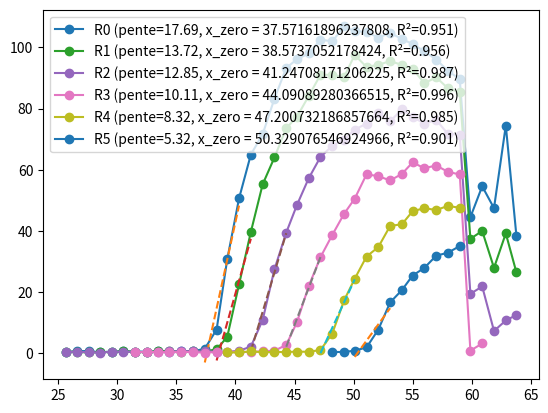
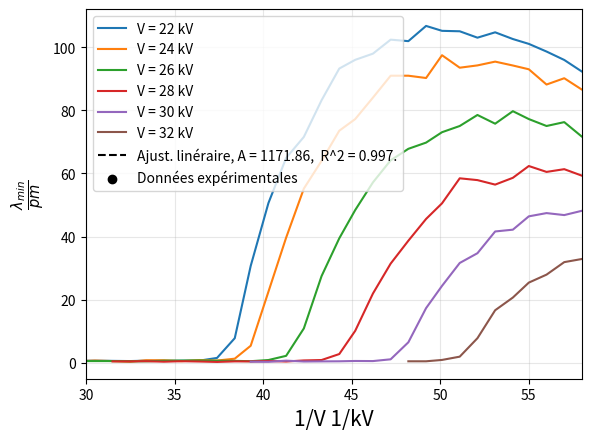

The script that saved these images, in order:
import numpy as np
import matplotlib.pyplot as plt
from scipy.stats import linregress


n_lambda = np.array([
25.6, 26.6, 27.6, 28.5, 29.5, 30.5, 31.5, 32.5, 33.4, 34.4,
35.4, 36.4, 37.4, 38.4, 39.3, 40.3, 41.3, 42.3, 43.3, 44.3,
45.2, 46.2, 47.2, 48.2, 49.2, 50.1, 51.1, 52.1, 53.1, 54.1,
55.0, 56.0, 57.0, 58.0, 59.0, 59.9, 60.9, 61.9, 62.9, 63.8
])

R0 = np.array([0.33,0.67,0.70,0.30,0.53,0.60,0.53,0.47,0.60,0.53,
               0.57,0.60,1.47,7.73,30.67,50.60,64.93,71.60,83.23,93.30,
               96.07,98.03,102.47,102.00,106.83,105.27,105.13,103.10,104.80,102.67,
               101.13,98.70,96.03,92.33,89.57,44.47,54.57,47.43,74.43,38.33])

R1 = np.array([0.53,0.43,0.23,0.37,0.40,0.63,0.47,0.27,0.73,0.73,
               0.43,0.80,0.63,1.23,5.33,22.47,39.63,55.20,64.00,73.57,
               77.27,84.07,91.03,91.03,90.30,97.53,93.57,94.30,95.50,94.27,
               93.07,88.23,90.23,86.60,85.33,37.40,39.97,27.90,39.17,26.40])

R2 = np.array([0.50,0.40,0.37,0.20,0.47,0.47,0.47,0.40,0.40,0.57,
               0.63,0.67,0.57,0.53,0.43,0.80,2.13,10.83,27.43,39.43,
               48.40,57.17,64.17,67.83,69.80,73.10,75.07,78.57,75.80,79.77,
               77.27,75.07,76.30,71.67,71.50,19.40,21.83,7.27,10.70,12.50])

R3 = np.array([np.nan, np.nan, np.nan, np.nan, np.nan, np.nan, 0.37,0.37,0.43,0.27,
               0.43,0.33,0.20,0.37,0.37,0.50,0.33,0.67,0.80,2.70,
               10.07,21.90,31.40,38.67,45.57,50.53,58.47,57.90,56.47,58.63,
               62.37,60.50,61.37,59.30,58.43,0.83,3.17,np.nan,np.nan,np.nan])

R4 = np.array([np.nan, np.nan, np.nan, np.nan, np.nan, np.nan, np.nan,np.nan,np.nan,np.nan,
               np.nan,np.nan,np.nan,np.nan,0.27,0.23,0.60,0.33,0.37,0.40,
               0.50,0.47,1.03,6.43,17.27,24.33,31.60,34.70,41.60,42.17,
               46.40,47.43,46.80,48.17,47.53,np.nan,np.nan,np.nan,np.nan,np.nan])

R5 = np.array([np.nan, np.nan, np.nan, np.nan, np.nan, np.nan, np.nan,np.nan,np.nan,np.nan,
               np.nan,np.nan,np.nan,np.nan,np.nan,np.nan,np.nan,np.nan,np.nan,np.nan,
               np.nan,np.nan,np.nan,0.40,0.40,0.83,1.87,7.73,16.60,20.63,
               25.37,27.90,31.87,32.87,35.03,np.nan,np.nan,np.nan,np.nan,np.nan])

labels = ["V = 22 kV", "V = 24 kV", "V = 26 kV", "V = 28 kV", "V = 30 kV", "V = 32 kV", "V = 34 kV", "V = 35 kV"]


def fit_pente(x, y, fraction = 0.03):

    mask = ~np.isnan(y)
    x, y = x[mask], y[mask]
    if len(x) < 5:
        return np.nan, np.nan, np.nan, (x, y)

    # Dérivée locale
    dy = np.gradient(y, x)
    idx_max = np.argmax(dy)

    # Taille de la fenêtre en points (entier)
    n = len(x)
    window = int(fraction * n)
    if window < 2:
        window = 2

    i1, i2 = max(0, idx_max - window), min(n, idx_max + window)

    # Régression linéaire sur la zone abrupte
    slope, intercept, r, p, err = linregress(x[i1:i2], y[i1:i2])
    x_zero = -intercept / slope if slope != 0 else np.nan

    return slope, intercept, r, x_zero, err, (x[i1:i2], y[i1:i2])


R = [R0, R1, R2, R3, R4, R5]
lambdas = []
voltage = [22, 24,26, 28, 30, 32]

for i, Ri in enumerate(R):
    slope, intercept, r, x_zero, err, (xf, yf) = fit_pente(n_lambda, Ri)
    print(err)
    label_fit = f"R{i} (pente={slope:.2f}, x_zero = {x_zero}, R²={r**2:.3f})"
    lambdas.append(x_zero)

    plt.plot(n_lambda, Ri, 'o-', label=label_fit)
    plt.plot(xf, intercept + slope*xf, '--')
    plt.legend()









fig, ax = plt.subplots()

ax.plot(n_lambda, R0, label = labels[0])
ax.plot(n_lambda, R1, label = labels[1])
ax.plot(n_lambda, R2, label = labels[2])
ax.plot(n_lambda, R3, label = labels[3])
ax.plot(n_lambda, R4, label = labels[4])
ax.plot(n_lambda, R5, label= labels[5])

ax.set_xlim(30,58)
ax.set_xlabel(r"$\frac{n\lambda}{pm}$",fontsize=15)
ax.set_ylabel(r"$\frac{R}{1/s}$",fontsize=15)
ax.grid(alpha = 0.3)
plt.legend()

plt.show()

lambdas_2 = [37.97, 39.57, 42.25, 44.59, 47.20, 49.33]
result = linregress(voltage, lambdas_2)

lambdas_fit = result.intercept + result.slope * (np.array(voltage))

residuals = lambdas_2 - lambdas_fit
sigma2 = np.sum(residuals**2) / (len(voltage) - 2)
Sxx = np.sum((np.array(voltage)- np.mean(np.array(voltage)))**2)
cov_ab = -sigma2 * np.mean(np.array(voltage)) / Sxx


print(f"La covariance est de {result.stderr}")



plt.plot(np.array(voltage) / 1000, lambdas_fit, color = "k", linestyle = "--", label = f"Ajust. linéraire, A = {1000 * result.slope:.2f},  R^2 = {result.rvalue ** 2:.3f}.")
plt.scatter(np.array(voltage) / 1000, lambdas_2, color = "k", label = "Données expérimentales")
plt.xlabel("1/V 1/kV")
plt.ylabel(r"$\frac{\lambda_{min}}{pm}$", fontsize=15)
plt.legend()
plt.grid(alpha = 0.3)
plt.show()
